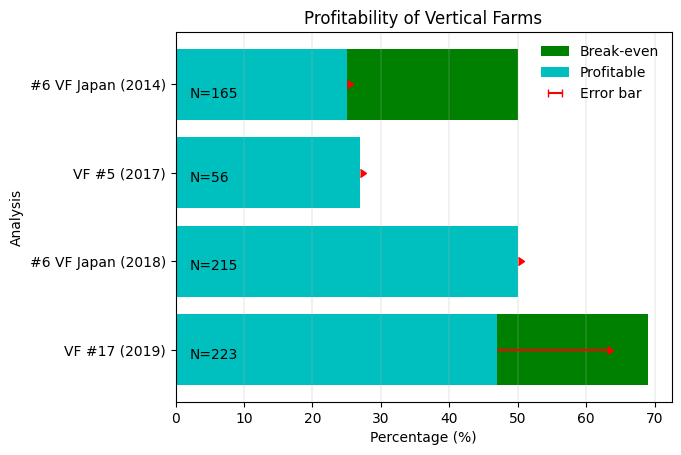

This chart was generated by the following Python code:
import matplotlib.pyplot as plt
import numpy as np
plt.clf()
plt.cla()

plt.rcdefaults()
fig, ax = plt.subplots()

# Example data
reports = ('#6 VF Japan (2014)', 'VF #5 (2017)', '#6 VF Japan (2018)', 'VF #17 (2019)')
#'#5 Container VF (2017)','#17 Container VF (2019)', '#5 GH (2017)', '#17 GH (2019)')
performance = [25, 27, 50, 47]# 50, 43, 67, 50]
break_even = [25+25, 0, 0, 22+47] # 0, 14+43, 0, 26+50]

y_pos = np.arange(len(performance))
error = [[0,0,0,0],(0,0,0, 16)]
#error = [[0,0,0,0,0,0,0,0],(0,0,0, 16, 0, 14, 0, 11)]
error1 = (0,0,0, 16)# 0, 14, 0, 11)


ax.barh(y_pos, break_even, align='center', color='g', label='Break-even')
ax.barh(y_pos, performance, align='center', color='c', label='Profitable')
plt.errorbar(performance, reports, xerr=error1, yerr=None,xlolims=True, label='Error bar', color='r', linestyle='')

ax.set_yticks(y_pos)
ax.set_yticklabels(reports)
ax.invert_yaxis()  # labels read top-to-bottom
ax.set_ylabel('Analysis')
ax.set_xlabel('Percentage (%)')
ax.set_title('Profitability of Vertical Farms')
ax.legend(loc='upper right', frameon=False)
#plt.tight_layout()
plt.grid(axis='x', linewidth=0.25)

plt.annotate('N=165', (2,0.15)) # Japan 2014
plt.annotate('N=56', (2,1.1)) # SIFR 2017
plt.annotate('N=215', (2,2.1)) # Japan 2018
plt.annotate('N=223', (2,3.1)) # CEA Census 2019
plt.annotate('N=10', (2,4.05)) # Container VF 2017
plt.annotate('N=33', (2,5.1)) # Container VF CEA 2019
plt.annotate('N=70', (2,6.05)) # GH SIFR 2017
plt.annotate('N=167', (2,7.1)) # GH CEA Census  2019


plt.show()